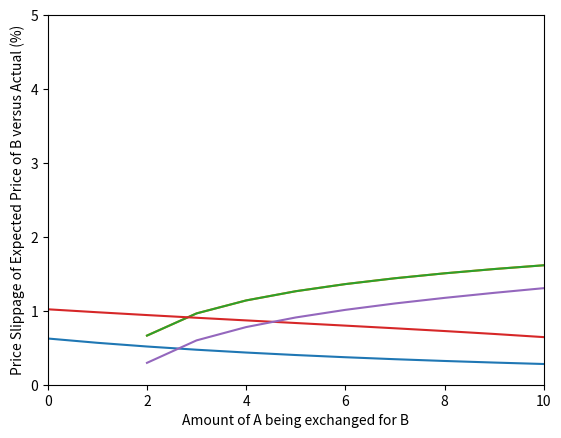

The script that saved this image:
'''
1. Create Math equations that gives us price of y in terms of a
2. Create a loop to iterate through and simulate different slippage paths
3. Graph
'''

import numpy as np
import scipy.optimize as opt
import matplotlib.pyplot as plt


'''
sigma = 0.2
eta = 0.8
Ufun = function(a,b,y) {
  
  x = (a^(1-sigma) + b^(1-sigma))^(1/(1-sigma))
  U = x^(1-eta) + y^(1-eta)
  
  return(U)
  
}
a0 = 10
b0 = 10
y0 = 10
Ustart = Ufun(a0, b0, y0)
Ufun(a0, b0, y0)
ayprice = function(delA) {
  
  rootfun = function(delY) {
    return(Ufun(a0 + delA, b0, y0 - delY) - Ustart)
  }
  
  
  out = uniroot(rootfun, c(0, 10))$root
  return(out)
  
}
'''

class data_ay():
    def __init__(self, sigma, eta, a0, b0, y0):
        self.sigma = sigma
        self.eta = eta
        self.a = a0
        self.b = b0
        self.y = y0

    def Ufun(self, a, b, y):
        x = (a ** (1 - self.sigma) + b ** (1 - self.sigma)) ** (1 / (1 - self.sigma))
        U = x ** (1 - self.eta) + y ** (1 - self.eta)
        return(U)

    def quantity(self, delA):
        UStart = self.Ufun(self.a, self.b, self.y)
        delY = opt.root(lambda delY: self.Ufun(self.a + delA, self.b, self.y - delY) - UStart, 3.11)
        
        return delY.x[0]

    def price(self, delA):
        delY = self.quantity(delA)
        ratio = delA / delY

        return ratio

    def slippage(self, delA):
        return (((self.price(delA) / self.price(1)) - 1) * 100)

    # def limit(self, delA):
    #   y0 = self.y
    #   y0 = y0 - self.quantity(delA).x[0]
    #   if int(y0) > 0:
    #     print(1) 
    #   else:
    #     print('More liquidity must be locked in asset Y before swap can be executed.')

class data_ab():
    def __init__(self, sigma, eta, a0, b0, y0):
        self.sigma = sigma
        self.eta = eta
        self.a = a0
        self.b = b0
        self.y = y0

    def Ufun(self, a, b, y):
        x = (a ** (1 - self.sigma) + b ** (1 - self.sigma)) ** (1 / (1 - self.sigma))
        U = x ** (1 - self.eta) + y ** (1 - self.eta)
        return(U)

    def quantity(self, delA):
        UStart = self.Ufun(self.a, self.b, self.y)
        delB = opt.root(lambda delB: self.Ufun(self.a + delA, self.b - delB, self.y) - UStart, 3.44)

        return delB.x[0]

    def price(self, delA):
        delB = self.quantity(delA)
        ratio = delA / delB

        return ratio

    def slippage(self, delA):
        return ((self.price(delA) / self.price(1)) - 1) * 100


if __name__ == '__main__':

    d = data_ay(.2, .8, 10, 10, 10)
    UStart = d.Ufun(d.a, d.b, d.y)
    # print(d.limit())
    # delY = d.quantity(3)
    # print(delY.x[0])
    # print(d.price(3))
    # d.quantity(2).x[0]
    # print(d.quantity(3).x[0])
    # print(d.quantity(35).x[0])
    # print(d.slippage(3, 1))
    # print(d.slippage(5))
    # print((d.price(3)/d.price(1) - 1) * 100)

    '''
    Graph of incremental Y received for 1 unit increases in A.
    '''
    delA = [i for i in range(100)]
    difference = [(d.quantity(i) - d.quantity(i - 1)) for i in range(100)]
    # difference = np.log10(np.array(difference))
    plt.plot(delA, difference)
    plt.ylim([0, 1])
    plt.xlim([0, 12])
    plt.xlabel('Amount of A added to LP')
    plt.ylabel('Incremental Amount of Y Received')
    plt.show()



    '''
    Graph of price slippage
    '''
    delA = [i for i in range(100)]
    slippage = ([d.slippage(i) for i in range(100)])
    slippage = np.log10(np.array(slippage))
    plt.plot(delA, slippage)
    plt.xlim(0,35)
    plt.ylim(0, 2.2)
    plt.xlabel('Amount of A being exchanged for Y')
    plt.ylabel('Price Slippage of Expected Price of Y versus Actual (%)')
    plt.show()

    '''
    slippage as a function of price

    how much A you spend in order to get 1 y should be
    increasing, while the quantity of A increases
    and while the quantity of y decreases.
    '''
    slippage =np.array([d.slippage(i) for i in range(100)])
    price = np.array([d.price(i) for i in range(100)])
    delA = [i for i in range(100)]
    # price = np.log10(price)
    slippage = np.log10(slippage)
    plt.plot(delA, slippage)
    plt.xlim(0,10)
    plt.ylim(0, 5)
    plt.xlabel('Quantity of A in LP')
    plt.ylabel('Price of A per Y, log10')
    plt.show()

    # price = [d.price(i) for i in delA]
    # plt.plot(delA, price)
    # plt.show()

    b = data_ab(.2, .8, 10, 10, 10)
    UStart = b.Ufun(b.a, b.b, b.y)
    UStart

    # delB = b.quantity(2)
    # print(delB.x[0])
    # print(b.quantity(3).x[0])
    # print(b.quantity(35).x[0])
    print(b.slippage(5))
    print(b.price(3))
    # b.quantity(2)

    '''
    Graph of amount of b received per 1 unit increase in A
    '''

    delA = [i for i in range(100)]
    difference = [(b.quantity(i)-b.quantity(i-1)) for i in range(100)]
    plt.plot(delA, difference)
    plt.ylim([0, 2])
    plt.xlim([0, 11])
    plt.xlabel('Amount of A added to LP')
    plt.ylabel('Amount of B Received per 1 Unit Increase in A')
    plt.show()

    '''
    Graph of price slippage for AB swaps

    how much A you spend in order to get 1 B should be
    increasing, while the quantity of A increases
    and while the quantity of b decreases.
    '''
    price = np.array([b.price(i) for i in range(100)])
    delA = [i for i in range(100)]
    slippage = np.array([b.slippage(i) for i in range(100)])
    slippage = np.log10(slippage)
    plt.plot(delA, slippage)
    plt.xlim(0,10)
    plt.ylim(0, 5)
    plt.xlabel('Amount of A being exchanged for B')
    plt.ylabel('Price Slippage of Expected Price of B versus Actual (%)')
    plt.show()


    #calculating percentage change between price slippages
    num = (np.array([d.slippage(i) for i in range(10)]) - np.array([b.slippage(i) for i in range(10)]))
    print(num)
    perc = num / np.array([b.slippage(i) for i in range(10)])
    print(perc[2:])
    print(np.average(perc))